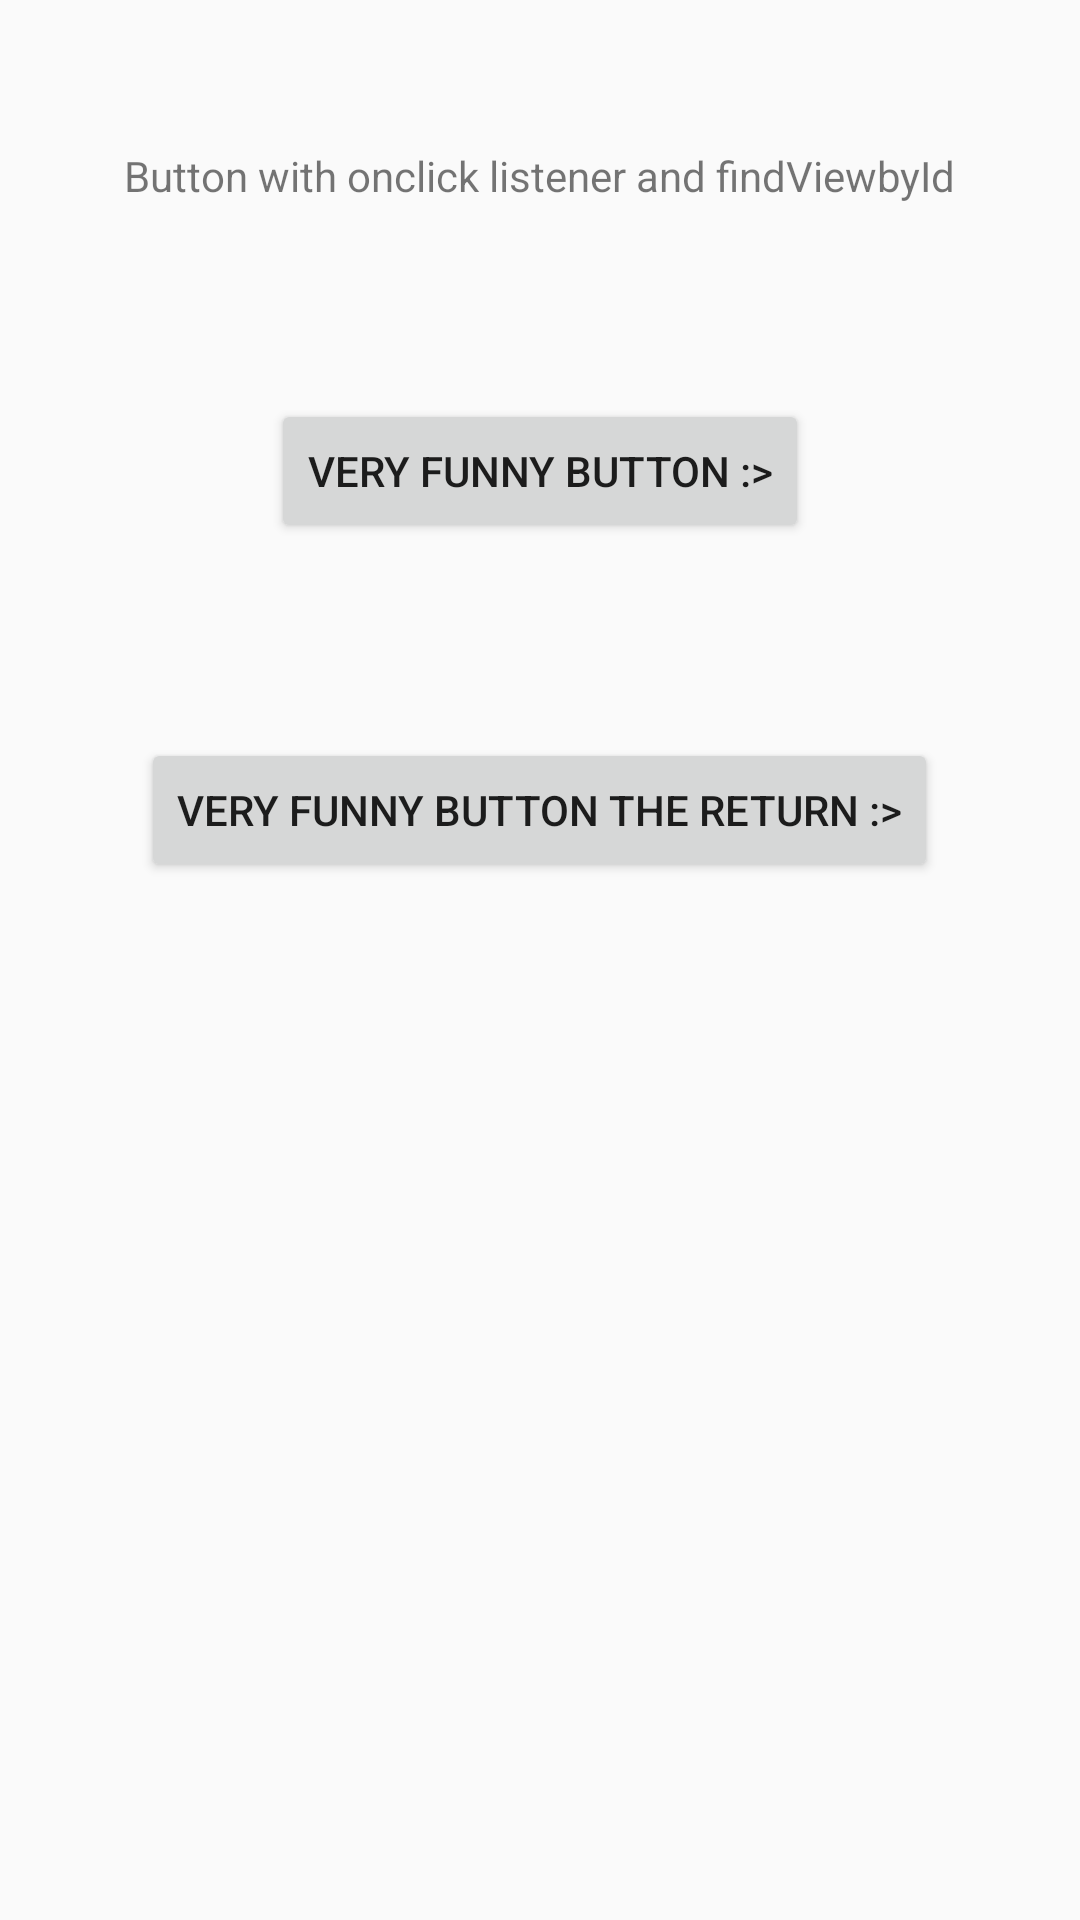

Android layout source for this screen:
<!-- AndroidManifest.xml: application theme AppTheme -->
<!-- res/layout/test1_layout.xml -->
<?xml version="1.0" encoding="utf-8"?>
<RelativeLayout xmlns:android="http://schemas.android.com/apk/res/android"
    android:layout_width="match_parent"
    android:layout_height="match_parent">

    <TextView
        android:id="@+id/text_view1"
        android:layout_width="wrap_content"
        android:layout_height="wrap_content"
        android:layout_alignParentTop="true"
        android:layout_centerHorizontal="true"
        android:layout_marginTop="49dp"
        android:text="Button with onclick listener and findViewbyId" />

    <Button
        android:id="@+id/button_1"
        android:layout_width="wrap_content"
        android:layout_height="wrap_content"
        android:layout_below="@+id/text_view1"
        android:layout_centerHorizontal="true"
        android:layout_marginTop="65dp"
        android:text="Very funny Button :>" />


    <Button
        android:id="@+id/button_2"
        android:layout_width="wrap_content"
        android:layout_height="wrap_content"
        android:layout_below="@+id/button_1"
        android:layout_centerHorizontal="true"
        android:layout_marginTop="65dp"
        android:text="Very funny Button the return :>" />

</RelativeLayout>
<!-- resources referenced by this layout -->
<resources>
  <style name="AppTheme" parent="android:Theme.Material.Light">
          
          <item name="android:colorPrimary">@color/colorPrimary</item>
          <item name="android:colorPrimaryDark">@color/colorPrimaryDark</item>
          <item name="android:colorAccent">@color/colorAccent</item>
      </style>
  <!-- not gathered from this repository: default colours our renderer supplied (Android Studio template values) -->
  <color name="colorPrimary">#FF6200EE</color>
  <color name="colorPrimaryDark">#FF3700B3</color>
  <color name="colorAccent">#FF03DAC5</color>
</resources>
